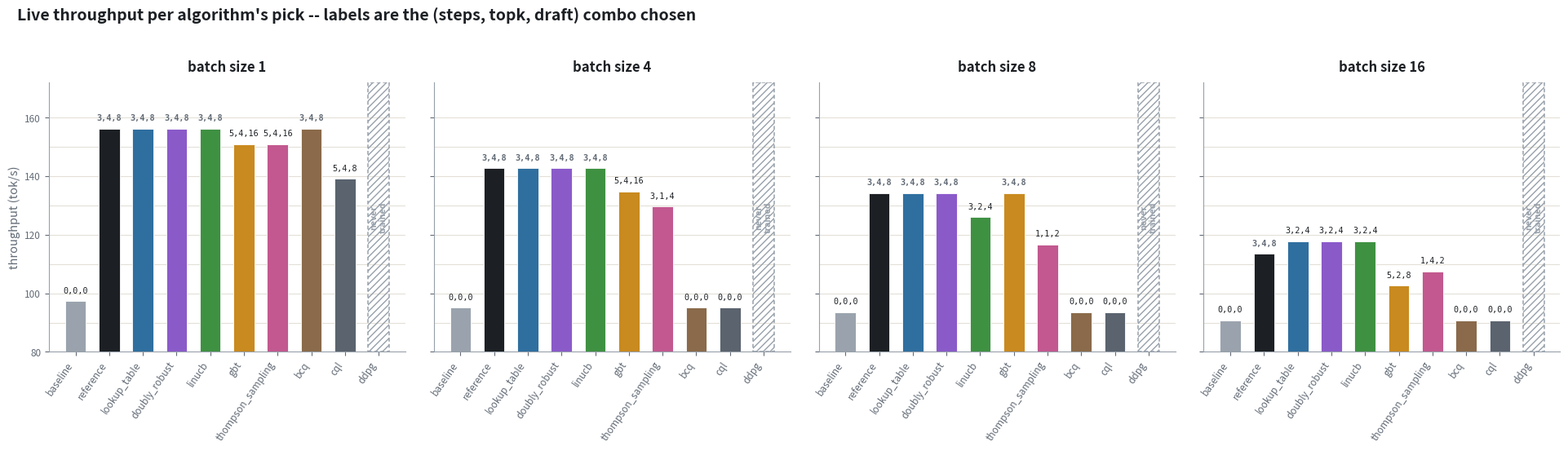

Write Python code to recreate this figure.
import matplotlib
matplotlib.use("Agg")
import matplotlib.pyplot as plt

# tokens/sec per algorithm's actual pick, per batch size -- speed_tok_s values
# copied verbatim from RL/algos/results/live_validate.jsonl, matched against
# each algorithm's pick in RL/algos/results/picks.json

INK = "#1c2024"
INK_MUTED = "#626b76"
INK_FAINT = "#97a0aa"
GRID = "#e4e0d8"

# speed_tok_s lookup: (batch_size, steps, topk, draft) -> tok/s, from live_validate.jsonl
SPEED = {
    (1, 0, 0, 0): 97.254, (1, 3, 4, 8): 156.197, (1, 5, 4, 16): 150.956, (1, 5, 4, 8): 139.058,
    (4, 0, 0, 0): 95.042, (4, 3, 4, 8): 142.638, (4, 3, 1, 4): 129.574, (4, 5, 4, 16): 134.803,
    (8, 0, 0, 0): 93.515, (8, 3, 4, 8): 134.214, (8, 3, 2, 4): 125.921, (8, 1, 1, 2): 116.676,
    (16, 0, 0, 0): 90.793, (16, 3, 4, 8): 113.417, (16, 3, 2, 4): 117.784, (16, 1, 4, 2): 107.542, (16, 5, 2, 8): 102.643,
}

REFERENCE = (3, 4, 8)
BASELINE = (0, 0, 0)
picks = {
    "baseline": {1: (0, 0, 0), 4: (0, 0, 0), 8: (0, 0, 0), 16: (0, 0, 0)},
    "reference": {1: (3, 4, 8), 4: (3, 4, 8), 8: (3, 4, 8), 16: (3, 4, 8)},
    "lookup_table": {1: (3, 4, 8), 4: (3, 4, 8), 8: (3, 4, 8), 16: (3, 2, 4)},
    "doubly_robust": {1: (3, 4, 8), 4: (3, 4, 8), 8: (3, 4, 8), 16: (3, 2, 4)},
    "linucb": {1: (3, 4, 8), 4: (3, 4, 8), 8: (3, 2, 4), 16: (3, 2, 4)},
    "gbt": {1: (5, 4, 16), 4: (5, 4, 16), 8: (3, 4, 8), 16: (5, 2, 8)},
    "thompson_sampling": {1: (5, 4, 16), 4: (3, 1, 4), 8: (1, 1, 2), 16: (1, 4, 2)},
    "bcq": {1: (3, 4, 8), 4: (0, 0, 0), 8: (0, 0, 0), 16: (0, 0, 0)},
    "cql": {1: (5, 4, 8), 4: (0, 0, 0), 8: (0, 0, 0), 16: (0, 0, 0)},
    "ddpg": None,  # never trained -- no config was ever picked, drawn as a void column
}
order = ["baseline", "reference", "lookup_table", "doubly_robust", "linucb",
         "gbt", "thompson_sampling", "bcq", "cql", "ddpg"]
colors = {
    "baseline": "#9aa3ad", "reference": INK, "lookup_table": "#2f6f9f", "doubly_robust": "#8a5ac9",
    "linucb": "#3f9142", "gbt": "#c98a1f", "thompson_sampling": "#c2588f",
    "bcq": "#8a6a4a", "cql": "#5a636e",
}
batch_sizes = [1, 4, 8, 16]
YLO, YHI = 80, 172

fig, axes = plt.subplots(1, 4, figsize=(19.5, 5.9), facecolor="white", sharey=True)
fig.subplots_adjust(wspace=0.08, left=0.04, right=0.99, top=0.82, bottom=0.26)

for ax, bs in zip(axes, batch_sizes):
    ax.set_facecolor("white")
    for y in [90, 100, 110, 120, 130, 140, 150, 160]:
        ax.axhline(y, color=GRID, linewidth=0.8, zorder=0)

    xs = list(range(len(order)))
    for x, name in zip(xs, order):
        if name == "ddpg":
            ax.bar(x, YHI - YLO, bottom=YLO, width=0.62, facecolor="none",
                    edgecolor=INK_FAINT, linewidth=1.1, linestyle=(0, (3, 2)),
                    hatch="////", zorder=3)
            ax.text(x, (YLO + YHI) / 2, "never\ntrained", ha="center", va="center",
                     fontsize=7.6, color=INK_FAINT, rotation=90, fontweight="bold")
            continue
        cfg = picks[name][bs]
        h = SPEED[(bs, *cfg)]
        ax.bar(x, h, color=colors[name], width=0.62, zorder=3, edgecolor="white", linewidth=0.6)
        label = f"{cfg[0]},{cfg[1]},{cfg[2]}"
        weight = "bold" if cfg == REFERENCE else "normal"
        tcolor = INK_MUTED if cfg == REFERENCE else INK
        ax.text(x, h + 2.2, label, ha="center", va="bottom", fontsize=7.3,
                 family="monospace", color=tcolor, fontweight=weight)

    ax.set_xticks(xs)
    ax.set_xticklabels(order, rotation=55, ha="right", fontsize=8.3, color=INK_MUTED)
    ax.set_title(f"batch size {bs}", fontsize=12, fontweight="bold", color=INK, pad=10)
    ax.set_ylim(YLO, YHI)
    for spine in ["top", "right"]:
        ax.spines[spine].set_visible(False)
    for spine in ["left", "bottom"]:
        ax.spines[spine].set_color(INK_FAINT)
    ax.tick_params(colors=INK_MUTED, labelsize=8.5)

axes[0].set_ylabel("throughput (tok/s)", color=INK_MUTED, fontsize=10.5)

fig.suptitle("Live throughput per algorithm's pick -- labels are the (steps, topk, draft) combo chosen",
             fontsize=14, fontweight="bold", color=INK, x=0.02, ha="left", y=0.975)

out_path = "tps_overview.png"
fig.savefig(out_path, dpi=170, facecolor="white", bbox_inches="tight", pad_inches=0.25)
print(f"saved {out_path}")
